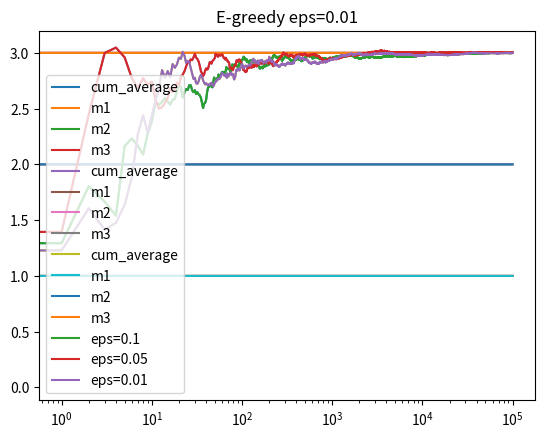

Generate this figure with matplotlib:
import numpy as np
import matplotlib.pyplot as plt
import random


class Bandit():

    def __init__(self, m, upper_bound):
        self.m = m
        self.N = 0.0
        self.mean = upper_bound

    def pull(self):
        return np.random.randn() + self.m

    def update(self, x):
        self.N += 1.0
        #print(x)
        self.mean = (1.0 - 1.0/self.N)*self.mean + (1.0/self.N)*x
        #print(self.mean)

def run_experiment(m1, m2, m3, eps, N):
    bandits = [Bandit(m1, 5), Bandit(m2, 5), Bandit(m3, 5)]
    data = np.empty(N)
    for t in range(N):

        updated_bandit = np.argmax([bandit.mean+np.sqrt(2*np.log(t+1)/(bandit.N+0.00001)) for bandit in bandits])

        reward = bandits[updated_bandit].pull()
        bandits[updated_bandit].update(reward)

        data[t] = reward
    cumulative_average = np.cumsum(data)/ (np.arange(N)+1)
    plt.plot(cumulative_average, label='cum_average')
    plt.plot(np.ones(N)*m1, label='m1')
    plt.plot(np.ones(N)*m2, label='m2')
    plt.plot(np.ones(N)*m3, label='m3')
    plt.title("E-greedy eps={}".format(eps))
    plt.xscale('log')
    plt.legend()
    plt.show()

    for b in bandits:
        print(b.mean)
    return cumulative_average

if __name__ == '__main__':

    c_1 = run_experiment(1.0, 2.0, 3.0, 0.1, 100000)
    c_05 = run_experiment(1.0, 2.0, 3.0, 0.05, 100000)
    c_01 = run_experiment(1.0, 2.0, 3.0, 0.01, 100000)

    plt.plot(c_1, label='eps=0.1')
    plt.plot(c_05, label='eps=0.05')
    plt.plot(c_01, label='eps=0.01')
    plt.xscale('log')
    plt.legend()
    plt.show()
